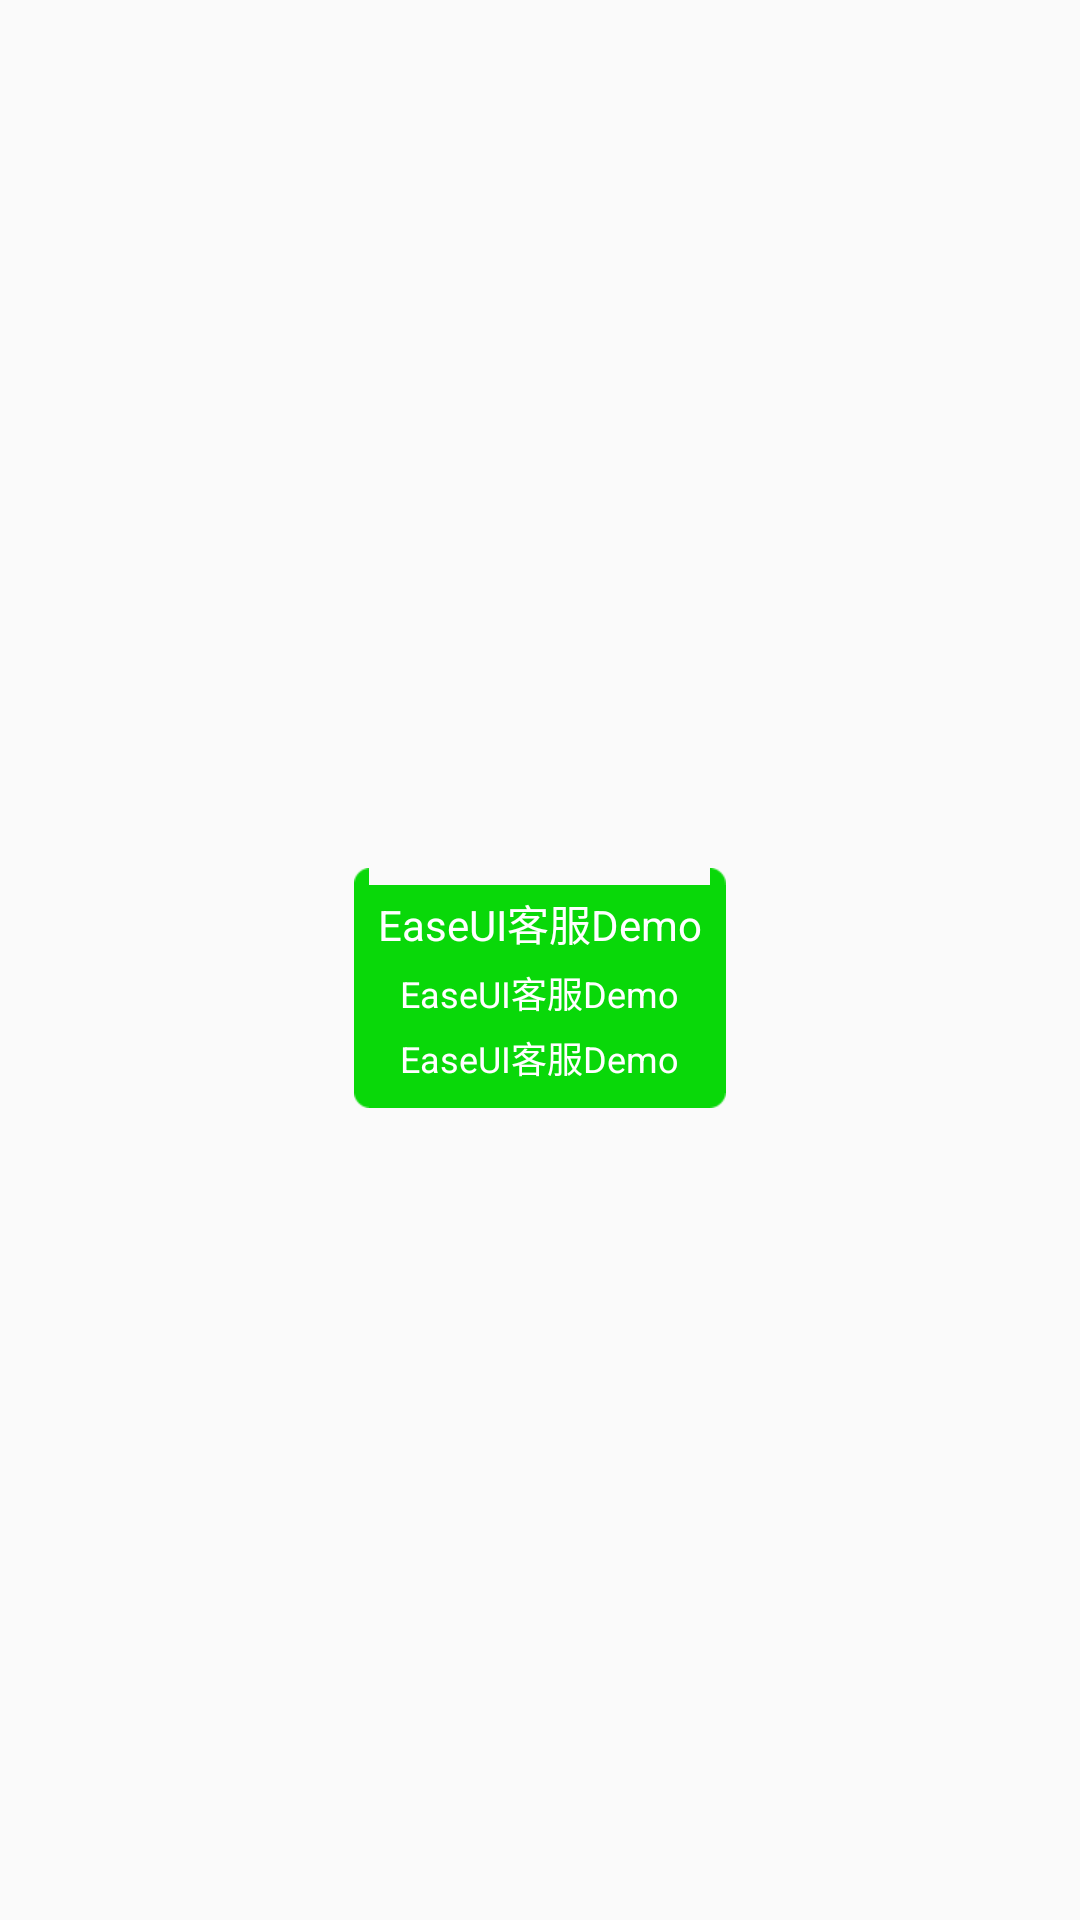

Write the Android layout XML for this screen, with the resource values it uses.
<!-- AndroidManifest.xml: application theme MLTheme -->
<!-- res/layout/widget_chat_row_send_enquiry.xml -->
<?xml version="1.0" encoding="utf-8"?>
<LinearLayout xmlns:android="http://schemas.android.com/apk/res/android"
    android:layout_width="match_parent"
    android:layout_height="match_parent"
    android:gravity="center"
    android:orientation="vertical">

    
    <TextView
        android:id="@+id/timestamp"
        style="@style/chat_text_date_style"
        android:layout_width="wrap_content"
        android:layout_height="wrap_content" />

    <RelativeLayout
        android:layout_width="match_parent"
        android:layout_height="wrap_content"
        android:layout_margin="@dimen/dimen_16">

        
        <ImageView
            android:id="@+id/iv_userhead"
            android:layout_width="@dimen/dimen_48"
            android:layout_height="@dimen/dimen_48"
            android:layout_alignParentRight="true"
            android:src="@mipmap/ic_avatar_01"
            android:visibility="gone" />

        <LinearLayout
            android:id="@+id/layout_chat_row"
            android:layout_width="wrap_content"
            android:layout_height="wrap_content"
            android:layout_centerHorizontal="true"
            android:layout_toLeftOf="@id/iv_userhead"
            android:background="@drawable/btn_chat_row_enquiry_02"
            android:gravity="center"
            android:orientation="vertical"
            android:padding="@dimen/dimen_8">

            
            <TextView
                android:id="@+id/text_enquiry_title"
                android:layout_width="wrap_content"
                android:layout_height="wrap_content"
                android:text="@string/app_name"
                android:textColor="@color/ml_text_white"
                android:textSize="@dimen/size_14" />

            <TextView
                android:id="@+id/text_enquiry_summary"
                android:layout_width="wrap_content"
                android:layout_height="wrap_content"
                android:layout_marginTop="@dimen/dimen_4"
                android:text="@string/app_name"
                android:textColor="@color/ml_text_white"
                android:textSize="@dimen/size_12" />

            <TextView
                android:id="@+id/text_enquiry_detail"
                android:layout_width="wrap_content"
                android:layout_height="wrap_content"
                android:layout_marginTop="@dimen/dimen_4"
                android:text="@string/app_name"
                android:textColor="@color/ml_text_white"
                android:textSize="@dimen/size_12" />

        </LinearLayout>
    </RelativeLayout>
</LinearLayout>
<!-- resources referenced by this layout -->
<resources>
  <color name="ml_text_white">#ffffff</color>
  <dimen name="dimen_16">16dp</dimen>
  <dimen name="dimen_4">4dp</dimen>
  <dimen name="dimen_48">48dp</dimen>
  <dimen name="dimen_8">8dp</dimen>
  <dimen name="size_12">12sp</dimen>
  <dimen name="size_14">14sp</dimen>
  <!-- drawable btn_chat_row_enquiry_02 (drawable) -->
  <?xml version="1.0" encoding="utf-8"?>
  <selector xmlns:android="http://schemas.android.com/apk/res/android">
      <item android:drawable="@mipmap/bg_chat_row_enquiry_02" android:state_pressed="false" />
      <item android:drawable="@mipmap/bg_chat_row_enquiry_02_pressed" android:state_pressed="true" />
  </selector>
  <!-- mipmap ic_avatar_01: png bitmap (mipmap-xhdpi, 19190 bytes) -->
  <string name="app_name">EaseUI客服Demo</string>
  <style name="MLTheme" parent="Theme.AppCompat.Light.DarkActionBar">
  
          
          <item name="colorPrimaryDark">@color/ml_primary_dark</item>
          
          <item name="colorPrimary">@color/ml_primary</item>
          
          <item name="colorAccent">@color/ml_accent</item>
          
          <item name="colorControlActivated">@color/ml_accent</item>
  
  
          
          <item name="windowActionBar">false</item>
          
          <item name="windowNoTitle">true</item>
          
      </style>
  <color name="ml_primary_dark">#c82712</color>
  <color name="ml_primary">#f63a21</color>
  <color name="ml_accent">#defa5053</color>
</resources>
